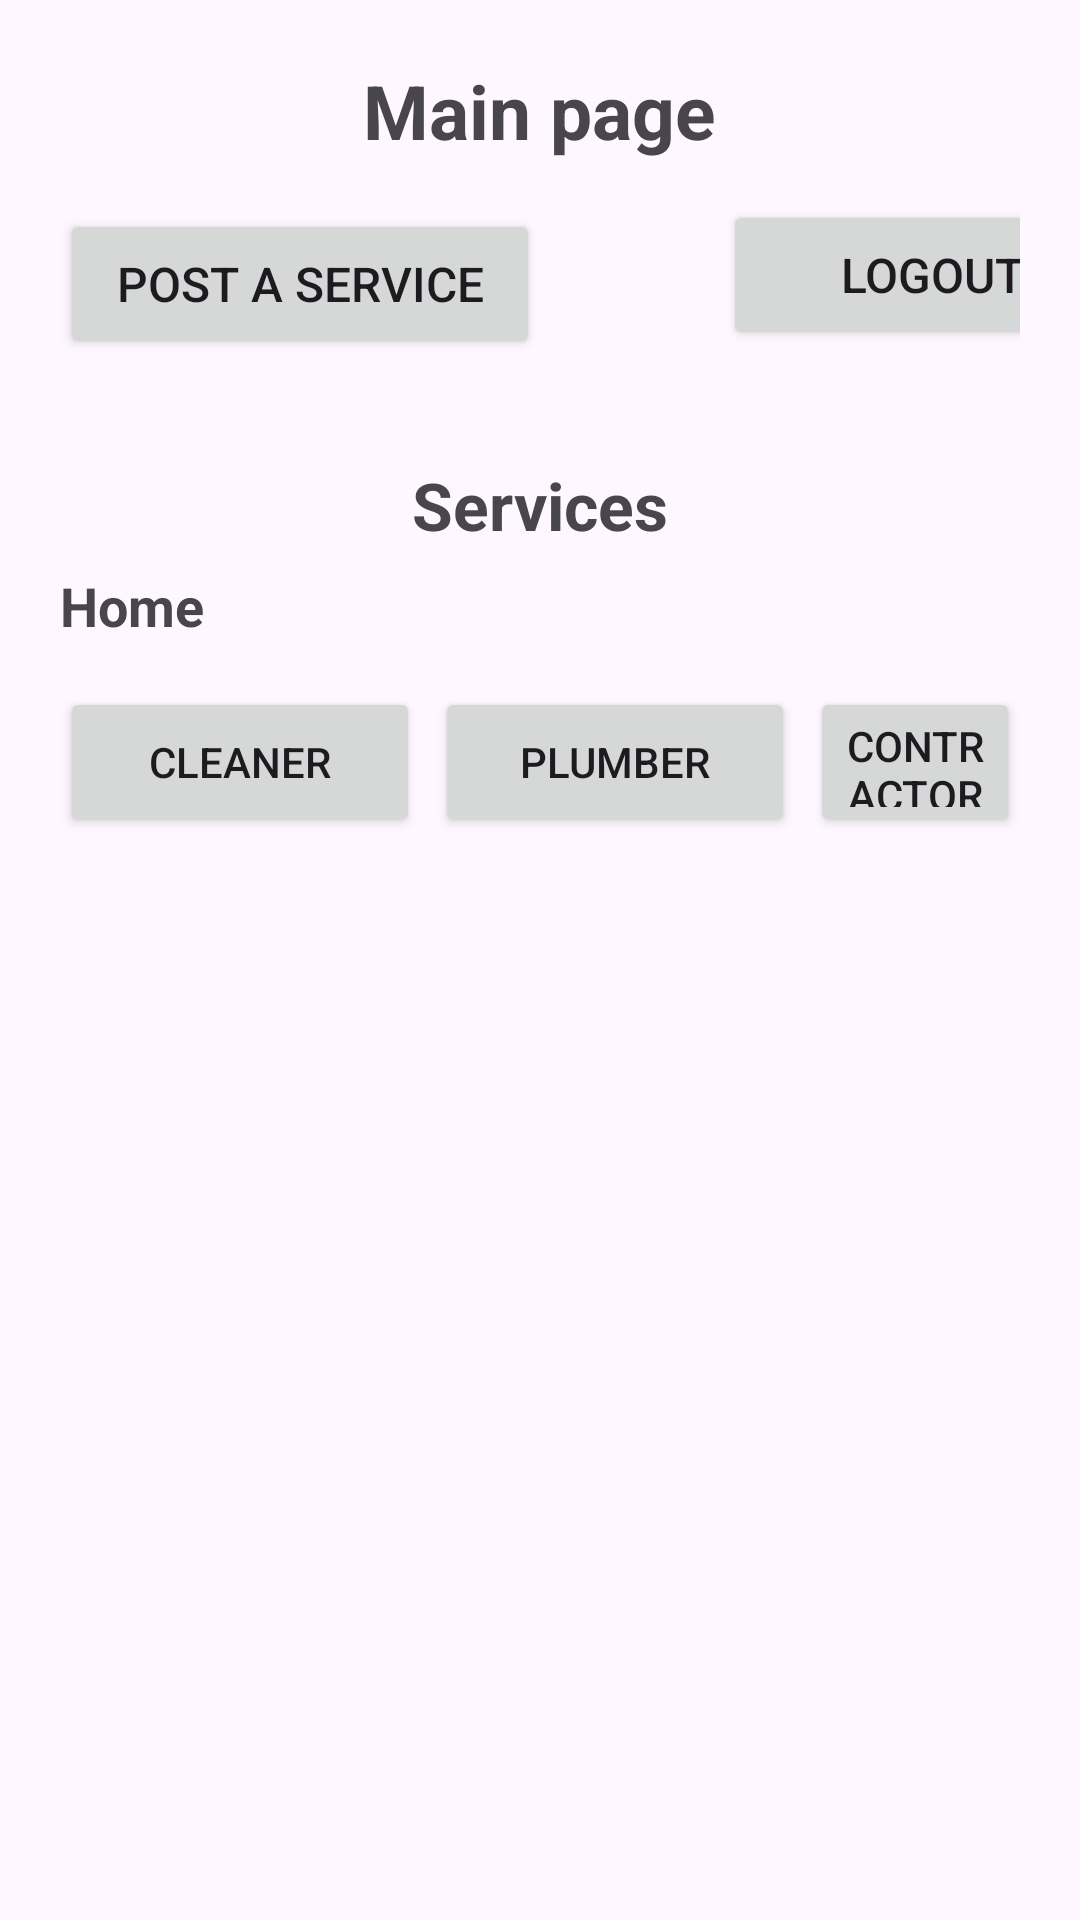

Produce the Android XML layout that renders to this screen, including the resource entries it uses.
<!-- AndroidManifest.xml: application theme Theme.CustomToolbar -->
<!-- res/layout/main_backup.xml -->
<?xml version="1.0" encoding="utf-8"?>
<FrameLayout xmlns:android="http://schemas.android.com/apk/res/android"
    xmlns:tools="http://schemas.android.com/tools"
    android:layout_width="match_parent"
    android:layout_height="match_parent"
    xmlns:app="http://schemas.android.com/apk/res-auto"
    android:background="@drawable/background"
    tools:context=".HomeFragment">

    <RelativeLayout
        android:layout_width="match_parent"
        android:layout_height="match_parent"
        android:orientation="vertical"
        android:padding="20dp">

        <TextView
            android:id="@+id/mainPage"
            android:layout_width="wrap_content"
            android:layout_height="wrap_content"
            android:layout_centerHorizontal="true"
            android:gravity="center"
            android:text="Main page"
            android:textSize="25sp"
            android:textStyle="bold" />

        <Button
            android:id="@+id/postService"
            android:layout_width="160dp"
            android:layout_height="50dp"
            android:layout_below="@id/mainPage"
            android:layout_marginTop="16dp"
            android:text="Post a service"
            android:textSize="16sp" />

        <Button
            android:id="@+id/btnlogout"
            android:layout_width="140dp"
            android:layout_height="50dp"
            android:layout_below="@id/mainPage"
            android:layout_alignEnd="@id/postService"
            android:layout_marginStart="61dp"
            android:layout_marginTop="13dp"
            android:layout_marginEnd="-201dp"
            android:layout_toEndOf="@+id/postService"
            android:text="Logout"
            android:textSize="16sp" />

        <TextView
            android:id="@+id/services"
            android:layout_width="wrap_content"
            android:layout_height="wrap_content"
            android:layout_below="@id/mainPage"
            android:layout_centerHorizontal="true"
            android:layout_marginTop="40dp"
            android:paddingTop="60dp"
            android:text="Services"
            android:textSize="22sp"
            android:textStyle="bold" />

        <TextView
            android:id="@+id/home"
            android:layout_width="wrap_content"
            android:layout_height="wrap_content"
            android:layout_below="@id/postService"
            android:layout_marginTop="40dp"
            android:paddingTop="30dp"
            android:text="Home"
            android:textSize="18sp"
            android:textStyle="bold" />

        <Button
            android:id="@+id/cleaner"
            android:layout_width="120dp"
            android:layout_height="50dp"
            android:layout_below="@id/home"
            android:layout_marginTop="15dp"
            android:text="Cleaner" />

        <Button
            android:id="@+id/plumber"
            android:layout_width="120dp"
            android:layout_height="50dp"
            android:layout_below="@id/home"
            android:layout_marginLeft="5dp"
            android:layout_marginTop="15dp"
            android:layout_toRightOf="@id/cleaner"
            android:text="Plumber" />

        <Button
            android:id="@+id/contractor"
            android:layout_width="125dp"
            android:layout_height="50dp"
            android:layout_below="@id/home"
            android:layout_marginLeft="5dp"
            android:layout_marginTop="15dp"
            android:layout_toRightOf="@id/plumber"
            android:text="Contractor" />


    </RelativeLayout>
</FrameLayout>
<!-- resources referenced by this layout -->
<resources>
  <style name="Theme.CustomToolbar" parent="Base.Theme.CustomToolbar" />
  <style name="Base.Theme.CustomToolbar" parent="Theme.Material3.DayNight.NoActionBar">
          
          
          <item name="colorPrimary">@color/lavender</item>
          <item name="colorPrimaryVariant">@color/lavender</item>
      </style>
  <color name="lavender">#8692F7</color>
</resources>
